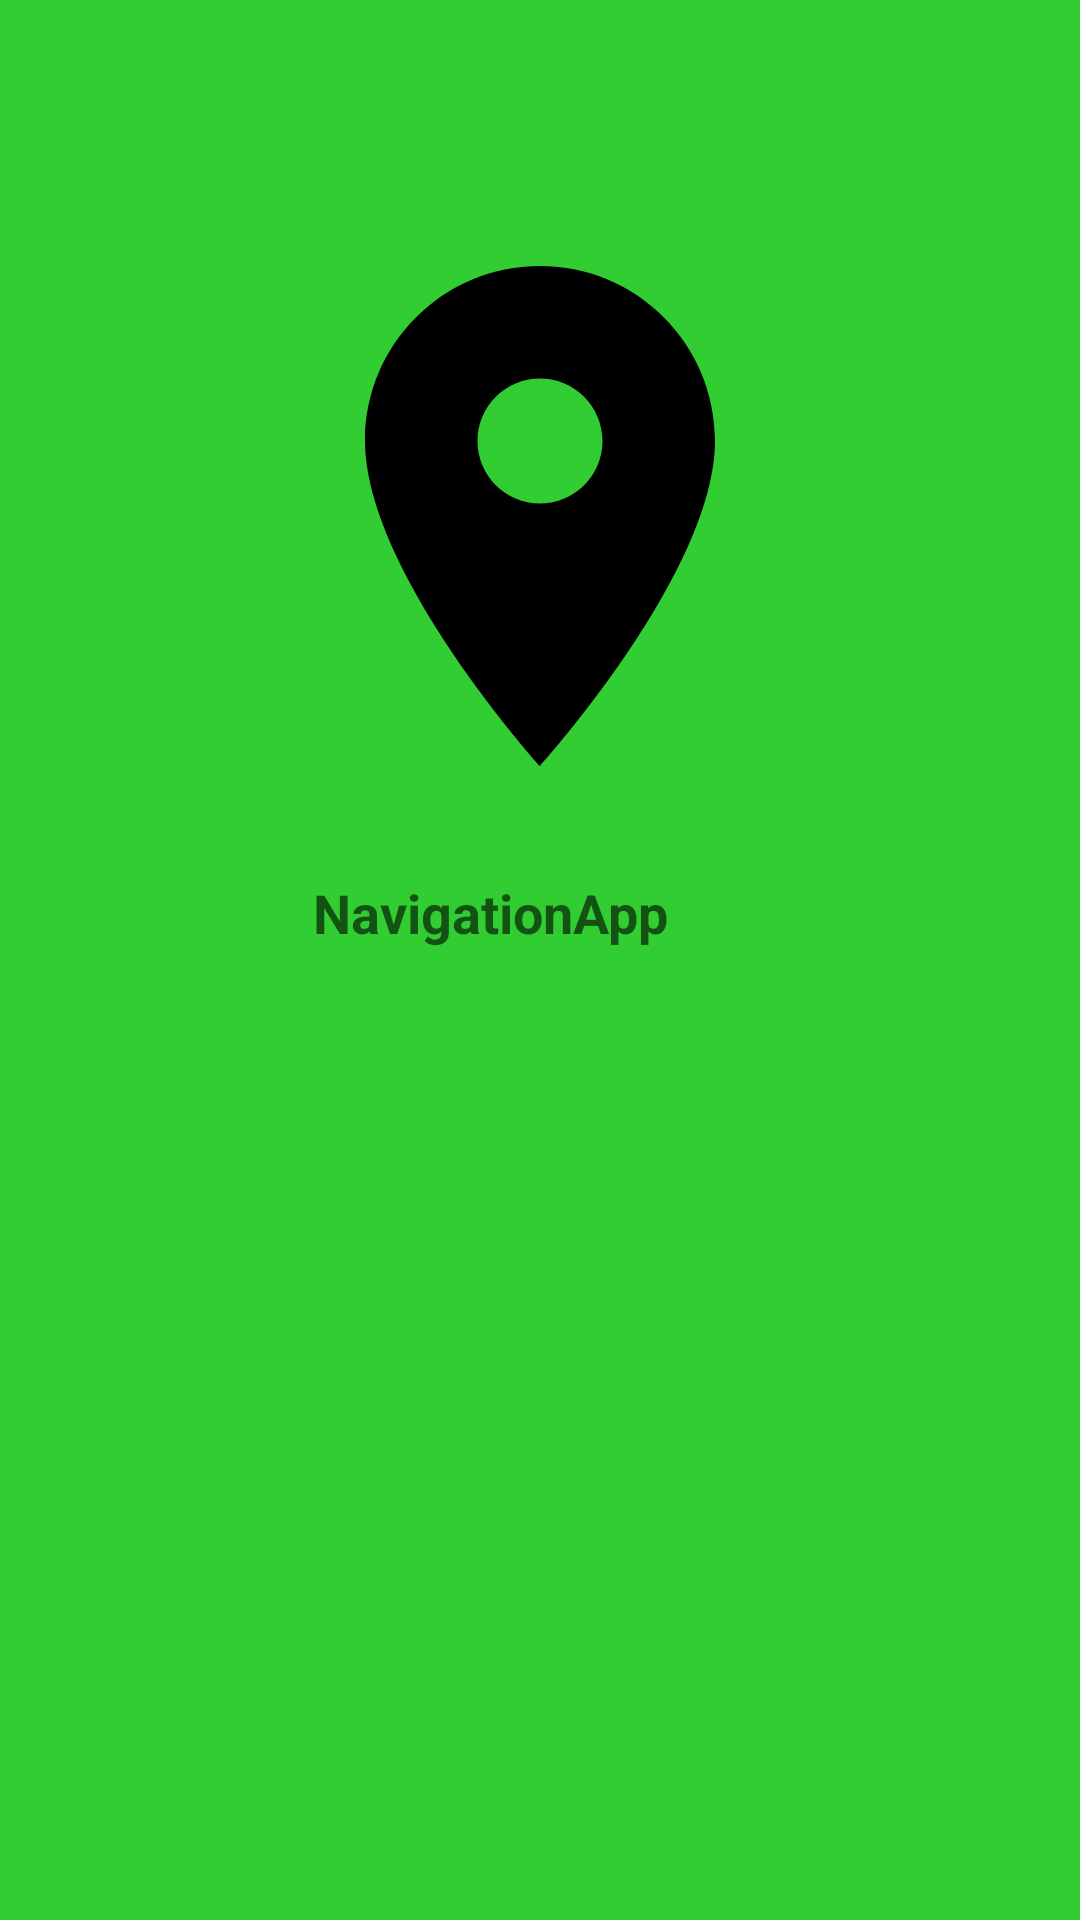

Produce the Android XML layout that renders to this screen, including the resource entries it uses.
<!-- AndroidManifest.xml: application theme AppTheme -->
<!-- res/layout/activity_splash.xml -->
<?xml version="1.0" encoding="utf-8"?>
<androidx.constraintlayout.widget.ConstraintLayout xmlns:android="http://schemas.android.com/apk/res/android"
    xmlns:app="http://schemas.android.com/apk/res-auto"
    xmlns:tools="http://schemas.android.com/tools"
    android:layout_width="match_parent"
    android:layout_height="match_parent"
    android:background="@color/colorBackground"
    tools:context="com.example.NavigationApp.SplashActivity">

    <TextView
        android:id="@+id/textView"
        style="@style/TextAppearance.AppCompat.Medium"
        android:layout_width="173dp"
        android:layout_height="40dp"
        android:textStyle="bold"
        android:layout_marginBottom="308dp"
        android:text="@string/app_name"
        app:layout_constraintBottom_toBottomOf="parent"
        app:layout_constraintEnd_toEndOf="parent"
        app:layout_constraintHorizontal_bias="0.558"
        app:layout_constraintStart_toStartOf="parent" />

    <ImageView
        android:id="@+id/splashImage"
        android:layout_width="200dp"
        android:layout_height="200dp"
        android:layout_centerInParent="true"
        android:layout_marginBottom="368dp"
        android:src="@drawable/ic_location_on_black_24dp"
        app:layout_constraintBottom_toBottomOf="parent"
        app:layout_constraintEnd_toEndOf="parent"
        app:layout_constraintStart_toStartOf="parent"
        tools:ignore="MissingConstraints" />

</androidx.constraintlayout.widget.ConstraintLayout>
<!-- resources referenced by this layout -->
<resources>
  <color name="colorBackground">#32CD32</color>
  <!-- drawable ic_location_on_black_24dp (drawable) -->
  <vector android:height="26dp" android:viewportHeight="24.0"
      android:viewportWidth="24.0" android:width="26dp" xmlns:android="http://schemas.android.com/apk/res/android">
      <path android:fillColor="#FF000000" android:pathData="M12,2C8.13,2 5,5.13 5,9c0,5.25 7,13 7,13s7,-7.75 7,-13c0,-3.87 -3.13,-7 -7,-7zM12,11.5c-1.38,0 -2.5,-1.12 -2.5,-2.5s1.12,-2.5 2.5,-2.5 2.5,1.12 2.5,2.5 -1.12,2.5 -2.5,2.5z"/>
  </vector>
  <string name="app_name">NavigationApp</string>
  <style name="AppTheme" parent="Theme.AppCompat.Light.DarkActionBar">
      
      <item name="colorPrimary">@color/colorBackground</item>
      <item name="colorPrimaryDark">@color/colorBlack</item>
      <item name="colorAccent">@color/colorAccent</item>
  </style>
  <color name="colorBlack">#000000</color>
  <color name="colorAccent">#fff</color>
</resources>
